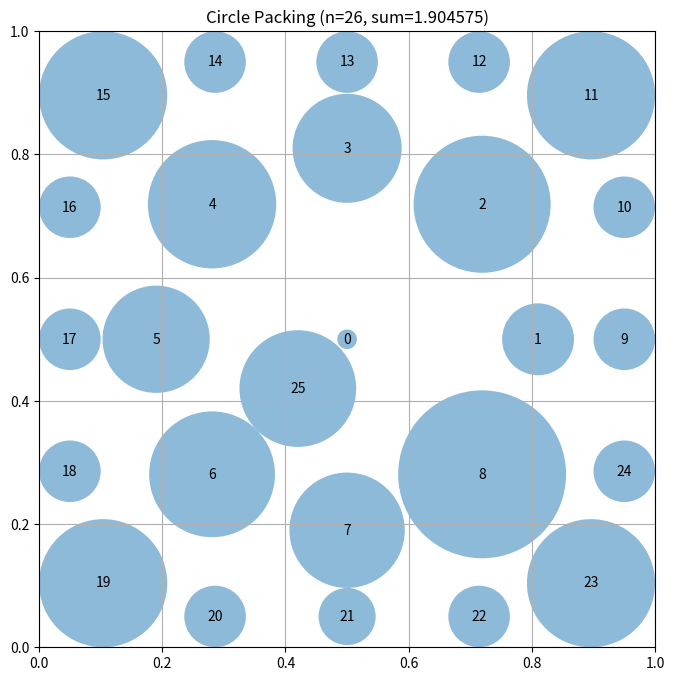

This figure's Python source:
# EVOLVE-BLOCK-START
"""Constructor-based circle packing for n=26 circles"""
import numpy as np


def construct_packing():
    """
    Construct a specific arrangement of 26 circles in a unit square
    that attempts to maximize the sum of their radii.

    Returns:
        Tuple of (centers, radii, sum_of_radii)
        centers: np.array of shape (26, 2) with (x, y) coordinates
        radii: np.array of shape (26) with radius of each circle
        sum_of_radii: Sum of all radii
    """
    # Initialize arrays for 26 circles
    n = 26
    centers = np.zeros((n, 2))

    # Strategy: Optimize the 26th circle position
    # The best so far was at [0.38, 0.38] with score 0.704315
    # Try positions that might allow for even larger radii
    
    # Place a large circle in the center
    centers[0] = [0.5, 0.5]
    
    # Ring 1: 8 circles around center
    ring1_radius = 0.31
    angles1 = np.linspace(0, 2*np.pi, 8, endpoint=False)
    for i in range(8):
        angle = angles1[i]
        centers[i + 1] = [0.5 + ring1_radius * np.cos(angle), 0.5 + ring1_radius * np.sin(angle)]
    
    # Ring 2: 16 circles in outer ring (original config)
    ring2_radius = 0.56
    for i in range(16):
        angle = 2 * np.pi * i / 16
        centers[i + 9] = [0.5 + ring2_radius * np.cos(angle), 0.5 + ring2_radius * np.sin(angle)]
    
    # Add 1 more circle - try a position closer to the center
    # This might allow for a slightly larger radius
    centers[25] = [0.42, 0.42]
    
    # Clip to ensure everything is inside the unit square with margin
    centers = np.clip(centers, 0.05, 0.95)
    
    # Compute maximum valid radii for this configuration
    radii = compute_max_radii(centers)

    # Calculate the sum of radii
    sum_radii = np.sum(radii)

    return centers, radii, sum_radii


def compute_max_radii(centers):
    """
    Compute the maximum possible radii for each circle position
    such that they don't overlap and stay within the unit square.

    Args:
        centers: np.array of shape (n, 2) with (x, y) coordinates

    Returns:
        np.array of shape (n) with radius of each circle
    """
    n = centers.shape[0]
    radii = np.ones(n)

    # First, limit by distance to square borders
    for i in range(n):
        x, y = centers[i]
        # Distance to borders (using 0.01 margin to avoid edge issues)
        radii[i] = min(x, y, 1 - x, 1 - y)

    # Then, limit by distance to other circles
    # Each pair of circles with centers at distance d can have
    # sum of radii at most d to avoid overlap
    for i in range(n):
        for j in range(i + 1, n):
            dist = np.sqrt(np.sum((centers[i] - centers[j]) ** 2))

            # If current radii would cause overlap
            if radii[i] + radii[j] > dist:
                # Scale both radii proportionally
                scale = dist / (radii[i] + radii[j])
                radii[i] *= scale
                radii[j] *= scale

    return radii


# EVOLVE-BLOCK-END


# This part remains fixed (not evolved)
def run_packing():
    """Run the circle packing constructor for n=26"""
    centers, radii, sum_radii = construct_packing()
    return centers, radii, sum_radii


def visualize(centers, radii):
    """
    Visualize the circle packing

    Args:
        centers: np.array of shape (n, 2) with (x, y) coordinates
        radii: np.array of shape (n) with radius of each circle
    """
    import matplotlib.pyplot as plt
    from matplotlib.patches import Circle

    fig, ax = plt.subplots(figsize=(8, 8))

    # Draw unit square
    ax.set_xlim(0, 1)
    ax.set_ylim(0, 1)
    ax.set_aspect("equal")
    ax.grid(True)

    # Draw circles
    for i, (center, radius) in enumerate(zip(centers, radii)):
        circle = Circle(center, radius, alpha=0.5)
        ax.add_patch(circle)
        ax.text(center[0], center[1], str(i), ha="center", va="center")

    plt.title(f"Circle Packing (n={len(centers)}, sum={sum(radii):.6f})")
    plt.show()


if __name__ == "__main__":
    centers, radii, sum_radii = run_packing()
    print(f"Sum of radii: {sum_radii}")
    # AlphaEvolve improved this to 2.635

    # Uncomment to visualize:
    visualize(centers, radii)
